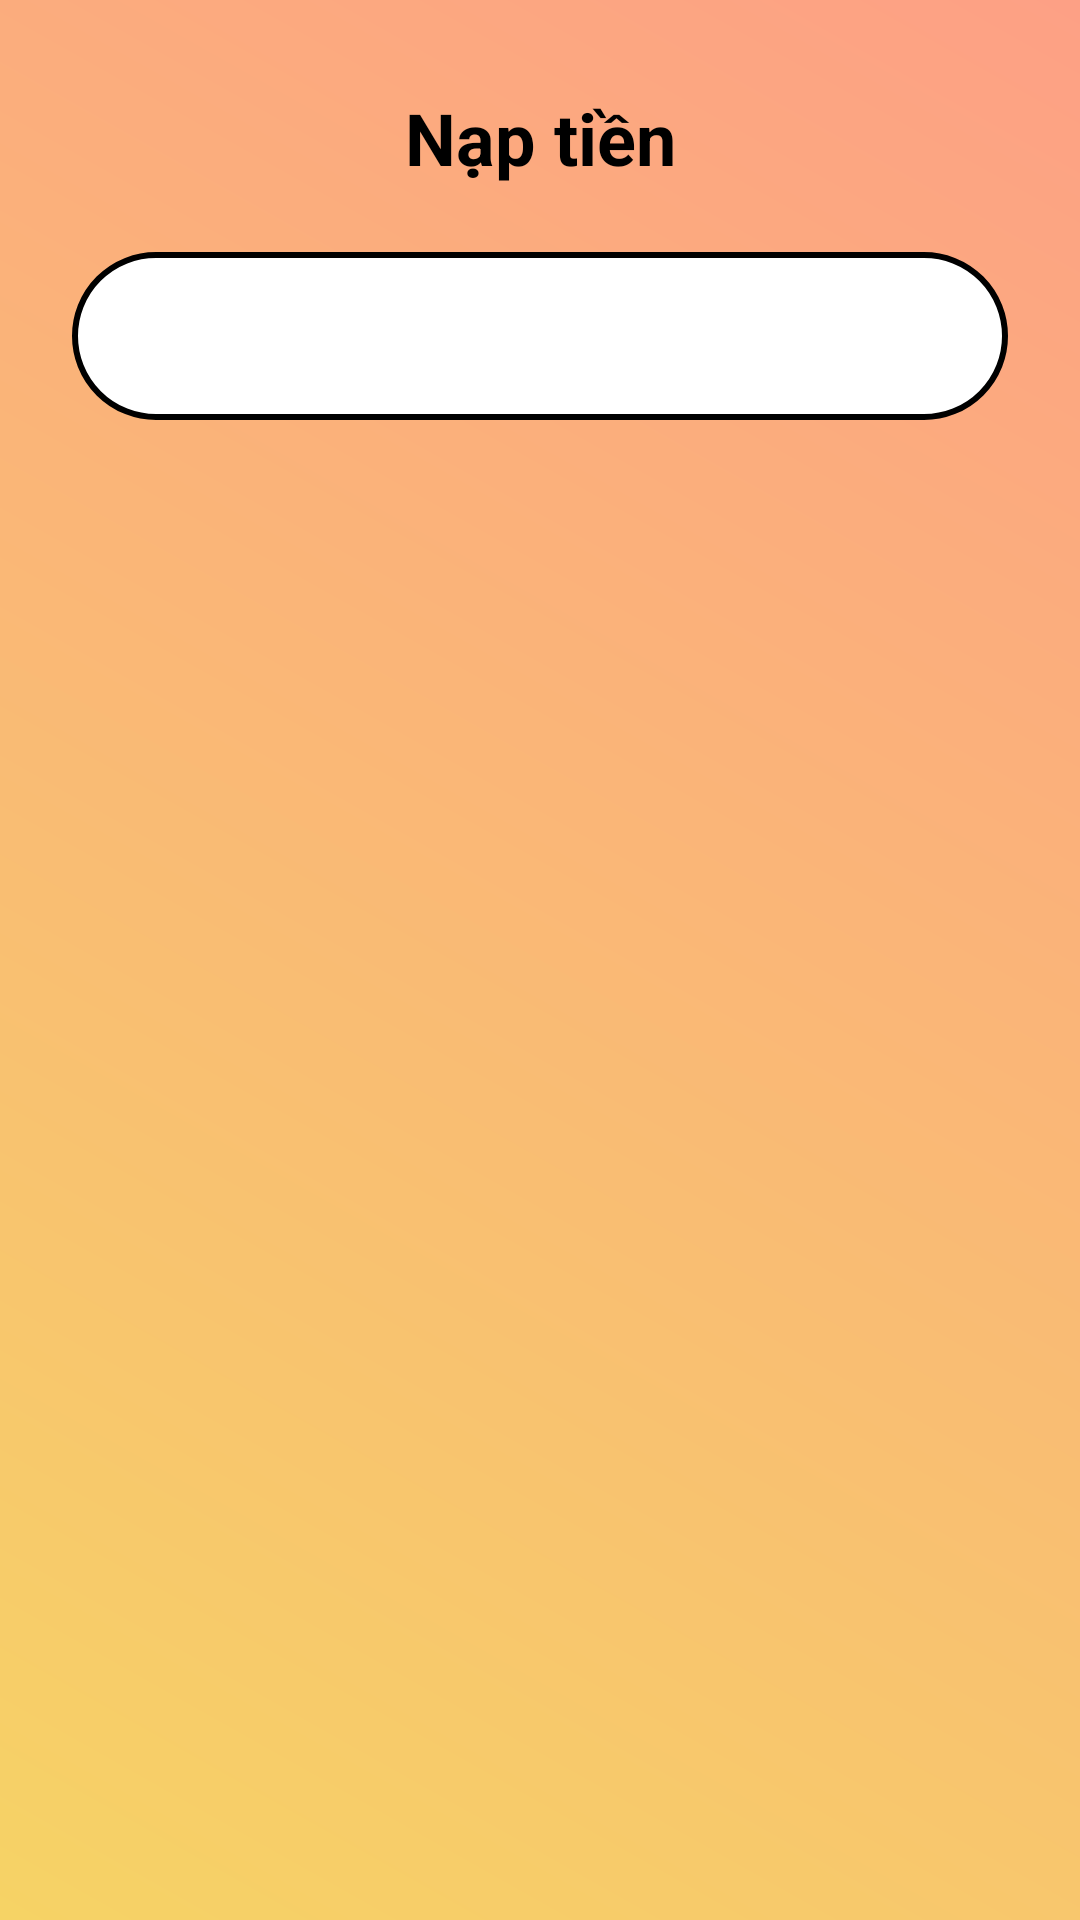

Layout XML and referenced resources for this Android screen:
<!-- AndroidManifest.xml: application theme Theme.AppCompat -->
<!-- res/layout/deposit.xml -->
<?xml version="1.0" encoding="utf-8"?>
<androidx.constraintlayout.widget.ConstraintLayout
    xmlns:android="http://schemas.android.com/apk/res/android"
    xmlns:app="http://schemas.android.com/apk/res-auto"
    xmlns:tools="http://schemas.android.com/tools"
    android:layout_width="match_parent"
    android:layout_height="match_parent"
    android:padding="16dp"
    android:background="@drawable/gradient1"
    tools:context=".fragment.deposit.DepositFragment"
    >

    
    <LinearLayout
        android:id="@+id/nav_deposit"
        android:layout_width="match_parent"
        android:layout_height="60dp"
        android:orientation="horizontal"

        android:padding="8dp"
        app:layout_constraintTop_toTopOf="parent"
        app:layout_constraintStart_toStartOf="parent"
        app:layout_constraintEnd_toEndOf="parent">

        
        <TextView
            android:layout_width="wrap_content"
            android:layout_height="wrap_content"
            android:layout_gravity="center_vertical"
            android:layout_weight="1"
            android:gravity="center_horizontal"
            android:text="Nạp tiền"
            android:textColorHint="@color/black"
            android:textColor="@android:color/black"
            android:textSize="24sp"
            android:textStyle="bold" />
    </LinearLayout>

    
    <LinearLayout
        android:id="@+id/search_container"
        android:layout_width="match_parent"
        android:layout_height="wrap_content"
        android:orientation="horizontal"
        android:padding="8dp"
        app:layout_constraintTop_toBottomOf="@id/nav_deposit"
        app:layout_constraintStart_toStartOf="parent"
        app:layout_constraintEnd_toEndOf="parent">

        <EditText
            android:id="@+id/search_coin"
            android:layout_width="0dp"
            android:layout_height="56dp"
            android:layout_weight="1"
            android:hint="Tìm kiếm đồng tiền"
            android:padding="12dp"
            android:background="@drawable/input"
           />
    </LinearLayout>

    
    <androidx.recyclerview.widget.RecyclerView
        android:id="@+id/recyclerView_coins"
        android:layout_width="match_parent"
        android:layout_height="0dp"
        app:layout_constraintTop_toBottomOf="@id/search_container"
        app:layout_constraintBottom_toBottomOf="parent"
        android:padding="8dp"
        tools:listitem="@layout/deposit_item" />

</androidx.constraintlayout.widget.ConstraintLayout>
<!-- res/layout/deposit_item.xml (included above) -->
<?xml version="1.0" encoding="utf-8"?>
<LinearLayout
    xmlns:android="http://schemas.android.com/apk/res/android"
    android:id="@+id/deposititem"
    android:layout_width="match_parent"
    android:layout_height="wrap_content"
    android:layout_marginTop="8dp"
    android:orientation="horizontal"
    android:padding="16dp"
    android:background="@drawable/chart_item_container"
    android:gravity="center_vertical">

    
    <ImageView
        android:id="@+id/logo_coin"
        android:layout_width="40dp"
        android:layout_height="40dp"
        android:src="@drawable/btc"
        android:layout_gravity="center_vertical" />

    
    <LinearLayout
        android:layout_width="0dp"
        android:layout_height="wrap_content"
        android:orientation="vertical"
        android:layout_marginStart="16dp"
        android:layout_weight="1"> 

        
        <TextView
            android:id="@+id/coin_short_name"
            android:layout_width="wrap_content"
            android:layout_height="wrap_content"
            android:textColor="@color/black"
            android:text="BTC"
            android:textSize="16sp"
            android:textStyle="bold" />

        
        <TextView
            android:id="@+id/coin_full_name"
            android:layout_width="wrap_content"
            android:layout_height="wrap_content"
            android:text="Bitcoin"
            android:textSize="14sp"
            android:textColor="@android:color/background_dark" />
    </LinearLayout>

    
    <LinearLayout
        android:layout_width="wrap_content"
        android:layout_height="wrap_content"
        android:orientation="vertical"
        android:layout_marginStart="16dp"
    android:gravity="end">

    
    <TextView
        android:id="@+id/coin_price"
        android:layout_width="wrap_content"
        android:layout_height="wrap_content"
        android:textColor="@color/black"
        android:text="$40,000"
        android:layout_marginRight="16dp"
    android:textSize="16sp"
    android:textStyle="bold" />

    
    <TextView
        android:id="@+id/coin_percentage_change"
        android:layout_width="wrap_content"
        android:layout_height="wrap_content"
        android:textColor="@color/black"
        android:text="+5.25%"
        android:layout_marginRight="20dp"
        android:textSize="14sp" />

</LinearLayout>
    </LinearLayout>
<!-- resources referenced by this layout -->
<resources>
  <!-- drawable chart_item_container (drawable-mdpi) -->
  <?xml version="1.0" encoding="utf-8"?>
  <shape xmlns:android="http://schemas.android.com/apk/res/android"
      android:shape="rectangle">
      <solid android:color="@color/bisque" />
      <corners android:radius="10dp" />
  </shape>
  <!-- drawable gradient1 (drawable) -->
  <shape xmlns:android="http://schemas.android.com/apk/res/android">
      <gradient
          android:startColor="#f6d365"
          android:endColor="#fda085"
          android:angle="45" />
  </shape>
  <!-- drawable input (drawable) -->
  <?xml version="1.0" encoding="utf-8"?>
  <shape xmlns:android="http://schemas.android.com/apk/res/android"
      android:shape="rectangle">
      <solid android:color="@color/white" />
      <corners android:radius="30dp" />
      <stroke
          android:width="2dp"
          android:color="#000000"/>
  
  </shape>
  <!-- not gathered from this repository: default colours our renderer supplied (Android Studio template values) -->
  <color name="black">#FF000000</color>
  <color name="white">#FFFFFFFF</color>
</resources>
